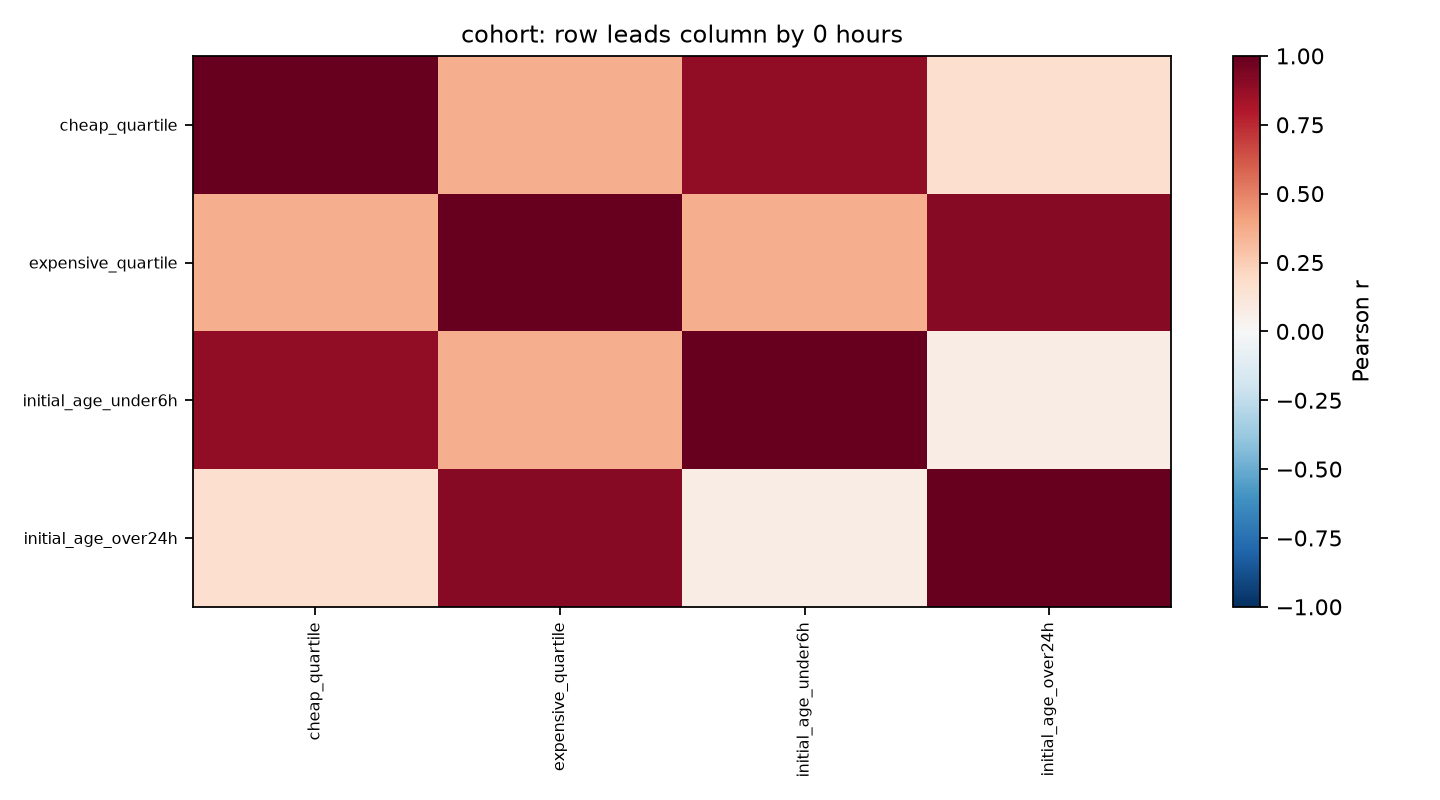

Source data for this figure (header and first rows):
, cheap_quartile, expensive_quartile, initial_age_under6h, initial_age_over24h
cheap_quartile, 1.0, 0.3666, 0.8879, 0.1672
expensive_quartile, 0.3666, 1.0, 0.3666, 0.9067
initial_age_under6h, 0.8879, 0.3666, 1, 0.07333
initial_age_over24h, 0.1672, 0.9067, 0.07333, 1.0
